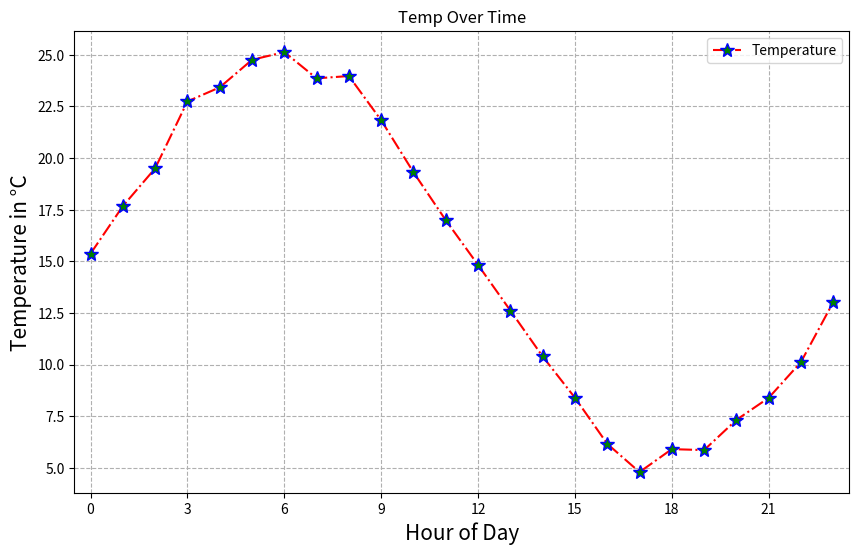

The script that saved this image:
import matplotlib.pyplot as plt
import random
import math

# Generate sample data - 24 hours of temperature readings
hours = list(range(24))  # 0 to 23 hours

# Create simulated temperature data with a sinusoidal pattern and some randomness
temperatures = []
for hour in hours:
    # Base temperature of 15°C + sinusoidal variation throughout the day + random noise
    base_temp = 15
    daily_variation = 10 * math.sin(hour * math.pi / 12)  # Peak at noon/midnight
    random_noise = random.uniform(-1, 1)  # Random variation between -1 and 1
    temperature = base_temp + daily_variation + random_noise
    temperatures.append(temperature)

plt.figure(figsize=(10, 6))

plt.plot(hours, temperatures, color='red', linestyle='dashdot', marker='*', markersize=10, markerfacecolor='green', markeredgecolor='blue', label='Temperature')


plt.xlabel('Hour of Day', fontsize=15)
plt.ylabel('Temperature in °C', fontsize=15)
plt.title('Temp Over Time')

plt.xlim(-0.5, 23.5)
plt.xticks(range(0,24,3))
plt.grid(True, linestyle='--')
plt.legend()
plt.show()
